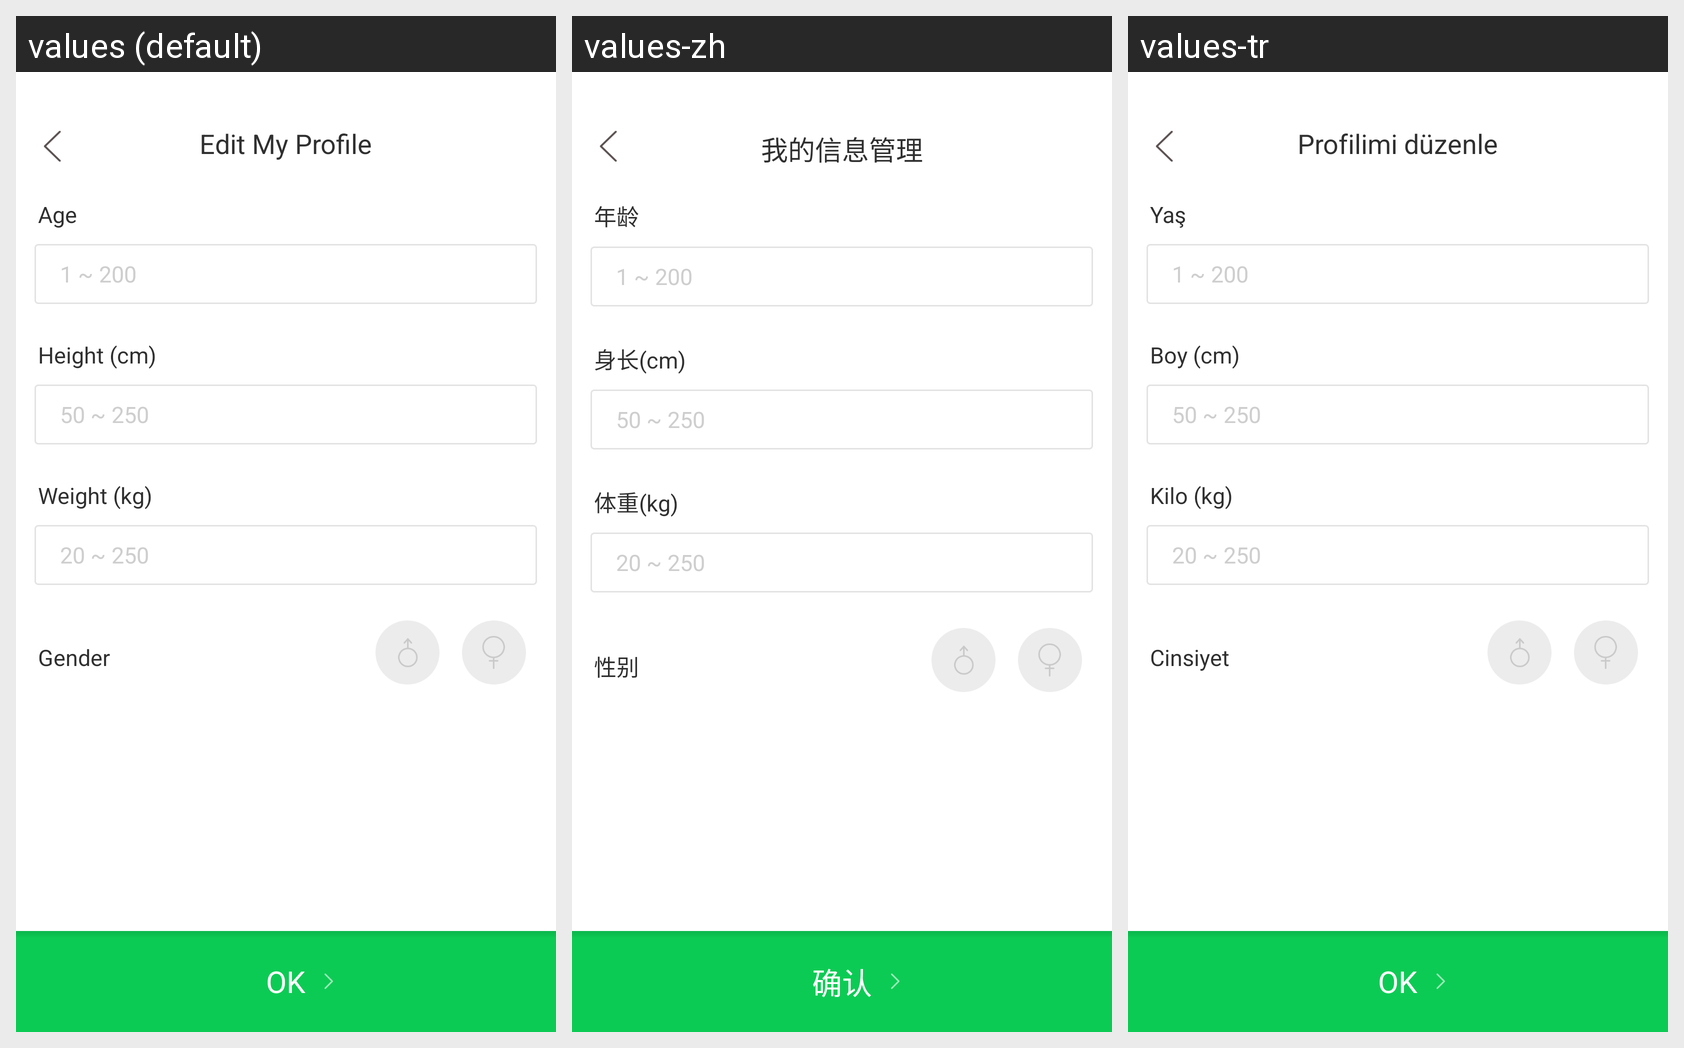

Strings drawn on this Android screen and how each of the app's shown locales translates them:
Android screen res/layout/fragment_info_management.xml rendered under 3 locales, left to right: values (default), values-zh, values-tr. Device: Nexus 5 (rendered at 1080×1920; each locale shown at half size, 540×960, under a caption strip naming it); theme Theme.AppCompat.NoActionBar.
Other locales in the repository, not shown: values-es, values-ja, values-ko.
Strings drawn on this screen, with the default value and each locale's value (text and hints the layout hard-codes, and strings that could not be matched under every locale, appear in the picture but are not listed):

my_info_manage
  values: Edit My Profile
  values-zh: 我的信息管理
  values-tr: Profilimi düzenle

age
  values: Age
  values-zh: 年龄
  values-tr: Yaş

height
  values: Height (cm)
  values-zh: 身长(cm)
  values-tr: Boy (cm)

weight
  values: Weight (kg)
  values-zh: 体重(kg)
  values-tr: Kilo (kg)

sex
  values: Gender
  values-zh: 性别
  values-tr: Cinsiyet

ok
  values: OK
  values-zh: 确认
  values-tr: OK
